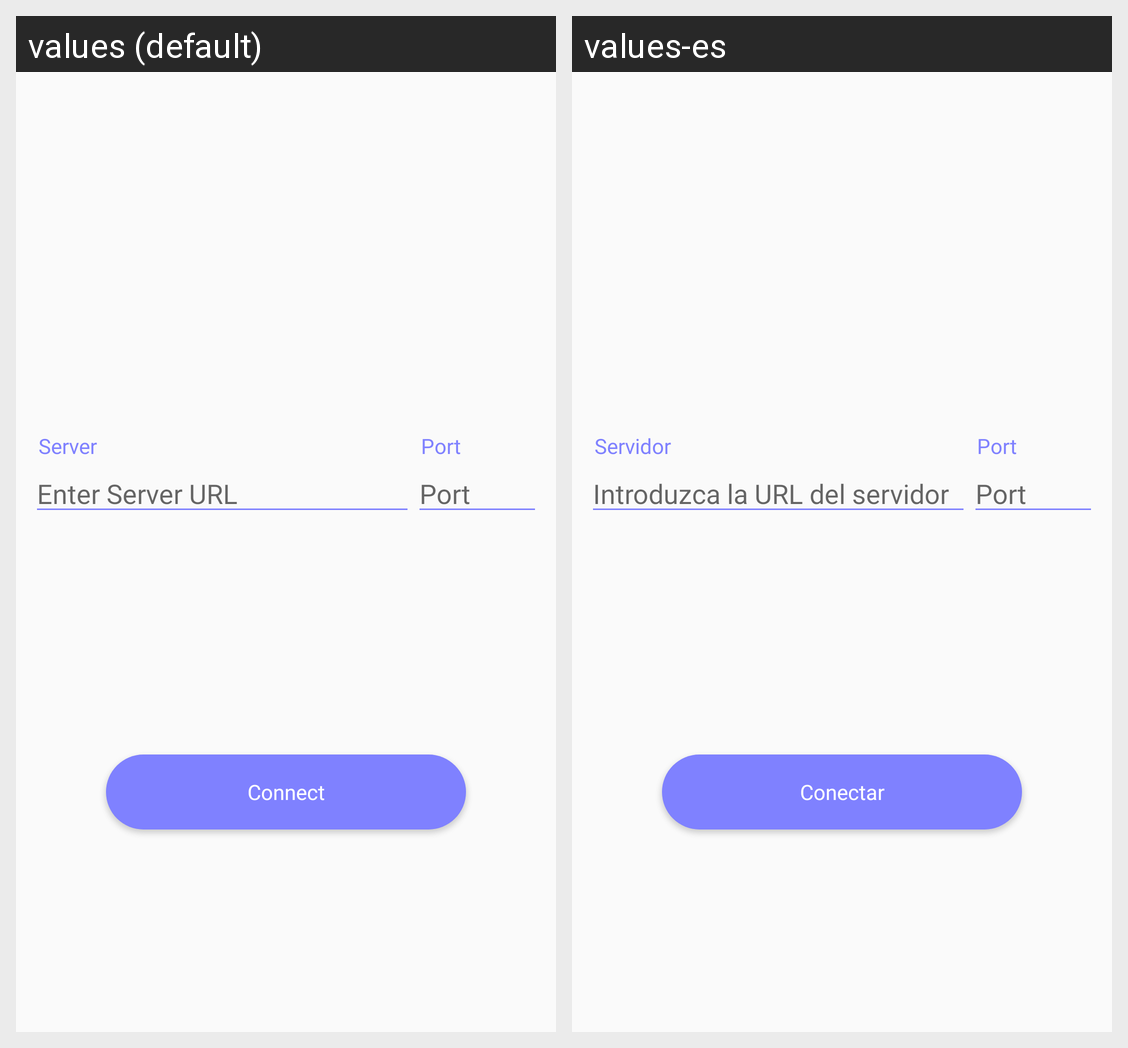

Here is an Android app screen in its default locale and in the app's own translations. Write out the translated-string differences for the strings that appear on this screen.
Android screen res/layout/activity_servers.xml rendered under 2 locales, left to right: values (default), values-es. Device: Nexus 5 (rendered at 1080×1920; each locale shown at half size, 540×960, under a caption strip naming it); theme Theme.NoActionBar.
Strings drawn on this screen, with the default value and each locale's value (text and hints the layout hard-codes, and strings that could not be matched under every locale, appear in the picture but are not listed):

title_server_settings
  values: Server
  values-es: Servidor

title_connect_server_hint
  values: Enter Server URL
  values-es: Introduzca la URL del servidor

title_connect_port_hint
  values: Port
  values-es: Port

title_connect_server
  values: Connect
  values-es: Conectar
